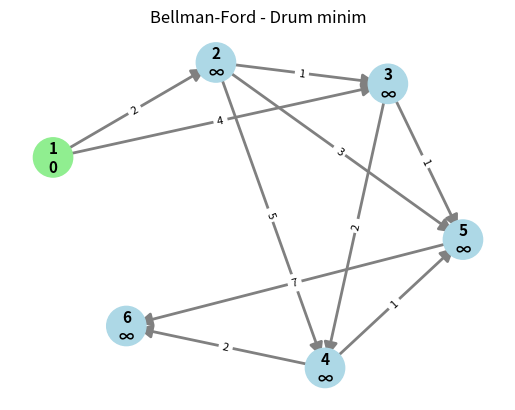

The script that saved this image:
import math
import networkx as nx
import matplotlib.pyplot as plt

def bellman_ford_between(edges, start, end, mode="min"):
    # determinam nodurile automat
    nodes = set()
    for u, v, _ in edges:
        nodes.add(u)
        nodes.add(v)

    # initializare distante si predecesori
    # Distanta de la primul nod este 0 iar toate celalte sunt infinit
    if mode == "min":
        dist = {node: math.inf for node in nodes}
    else:
        dist = {node: -math.inf for node in nodes}

    dist[start] = 0

    # pana cand nu avem nici un drum deci matrice predecesurilor este None
    # mai tarziu o sa o folosim sa recosntituim drumul
    predecessor = {node: None for node in nodes}

    print("Predecesorii initiali:", end="")
    print_arr(predecessor)
    print("Distantele initiale:  ", end="")
    print_arr(dist)

    n = len(nodes)

    # relaxare muchii de n-1 ori
    # Algoritmul se va repeta de n-1 ori
    for i in range(n - 1):
        updated = False
        # u = nodul de plecare
        # v = nodul de sosire
        # w = costul muchiei
        print(f"\n\nIteratia {i}:") 
        for u, v, w in edges:
            # Daca pot ajunge la u si drumul este mai scurt decat ce de pana acum 
            # atunci actualizam drumul si predecesorul
            if mode == "min":
                if dist[u] != math.inf and dist[u] + w < dist[v]:
                    print("") 
                    
                    dist[v] = dist[u] + w
                    predecessor[v] = u
                    print("Predecesorii:", end="")
                    print_arr(predecessor)
                    print("Distantele:  ", end="")
                    print_arr(dist)
                    updated = True

            else:
                if dist[u] != math.inf and dist[u] + w > dist[v]:
                    print("") 
                    
                    dist[v] = dist[u] + w
                    predecessor[v] = u
                    print("Predecesorii:", end="")
                    print_arr(predecessor)
                    print("Distantele:  ", end="")
                    print_arr(dist)
                    updated = True
            
        if not updated:
            print("Nu mai sunt schimbari\n")
            break

    # Am terminat dupa n-1 iteratii si acum mai verificam daca:

    # 1. daca nodul final nu e accesibil
    if dist[end] == math.inf:
        print("Nu exista drum intre noduri")
        return None, None

    # Daca tot e ok reconstituim drummul
    path = []
    current = end
    while current is not None:
        path.append(current)
        current = predecessor[current]

    path.reverse()

    return dist[end], path

def print_arr(arr):
    print("|", end="")
    for node in arr:
        print(f" {node} : {str(arr[node]):^5} |", end="")
    print("")


def draw_graph_step_bf(G, pos, tree_edges, current_edge, dist, mode="min"):
    plt.clf()

    # verificam daca fereastra a fost inchisa
    if not plt.fignum_exists(plt.gcf().number):
        print("Fereastra inchisa, oprim vizualizarea.")
        plt.close('all')
        return True  # semnal ca trebuie oprit

    # noduri colorate daca au distanta finita
    node_colors = []
    for n in G.nodes():
        if (mode=="min" and dist[n] != math.inf) or (mode=="max" and dist[n] != -math.inf):
            node_colors.append("lightgreen")
        else:
            node_colors.append("lightblue")

    nx.draw_networkx_nodes(G, pos, node_size=800, node_color=node_colors)

    # colorare muchii
    edge_colors = []
    for u, v in G.edges():
        if (u, v) in tree_edges:
            edge_colors.append("red")       # muchii din arbore
        elif current_edge and (u, v) == current_edge:
            edge_colors.append("orange")    # muchia verificata
        else:
            edge_colors.append("gray")

    nx.draw_networkx_edges(
        G, pos,
        width=2,
        edge_color=edge_colors,
        arrows=True,
        arrowstyle='-|>', 
        arrowsize=20 
    )

    # etichete noduri
    labels = {}
    for n in G.nodes():
        if (mode=="min" and dist[n] == math.inf) or (mode=="max" and dist[n] == -math.inf):
            labels[n] = f"{n}\n∞"
        else:
            labels[n] = f"{n}\n{dist[n]}"

    nx.draw_networkx_labels(G, pos, labels, font_size=11, font_weight="bold")

    # etichete muchii
    edge_labels = nx.get_edge_attributes(G, "weight")
    nx.draw_networkx_edge_labels(G, pos, edge_labels=edge_labels, font_size=8)

    plt.title(f"Bellman-Ford - Drum {'minim' if mode=='min' else 'maxim'}")
    plt.axis("off")
    plt.draw()

    # asteptam tasta; daca fereastra inchisa -> return True
    try:
        plt.waitforbuttonpress()
    except:
        return True

    return False

def bellman_ford_visual(edges, start, end, time=1.2, seed=200, k=2.0, mode="min"):

    print("-" * 30)

    G = nx.DiGraph()
    nodes = set()
    for u, v, w in edges:
        G.add_edge(u, v, weight=w)
        nodes.add(u)
        nodes.add(v)

    pos = nx.spring_layout(G, seed=seed, k=k)

    dist = {node: (math.inf if mode=="min" else -math.inf) for node in nodes}
    predecessor = {node: None for node in nodes}
    dist[start] = 0

    print("Predecesorii initiali:", end="")
    print_arr(predecessor)
    print("Distantele initiale:  ", end="")
    print_arr(dist)

    tree_edges = []

    plt.ion()
    stop = draw_graph_step_bf(G, pos, tree_edges, None, dist, mode)
    if stop: return

    n = len(nodes)
    for i in range(n - 1):
        print(f"\nIteratia {i+1}")
        updated = False

        for u, v, w in edges:
            stop = draw_graph_step_bf(G, pos, tree_edges, (u, v), dist, mode)
            if stop: return

            if dist[u] != (math.inf if mode=="min" else -math.inf):
                if (mode=="min" and dist[u]+w < dist[v]) or (mode=="max" and dist[u]+w > dist[v]):
                    dist[v] = dist[u]+w
                    predecessor[v] = u
                    updated = True

                    # afisam pe consola
                    print("Predecesorii:", end="")
                    print_arr(predecessor)
                    print("Distantele:  ", end="")
                    print_arr(dist)
                    print()

                    # reconstruim arborele de drum
                    tree_edges.clear()
                    for node in predecessor:
                        if predecessor[node] is not None:
                            tree_edges.append((predecessor[node], node))

                    stop = draw_graph_step_bf(G, pos, tree_edges, (u, v), dist, mode)
                    if stop: return

        if not updated:
            break

    # verificam existenta drumului
    if end not in dist or (mode=="min" and dist[end]==math.inf) or (mode=="max" and dist[end]==-math.inf):
        print("Nu exista drum intre noduri")
        plt.ioff()
        plt.show()
        return

    # reconstruim drumul final
    path = []
    current = end
    while current is not None:
        path.append(current)
        current = predecessor[current]
    path.reverse()

    print(f"\nDistanta {'minima' if mode=='min' else 'maxima'}:", dist[end])
    print(f"Drumul {'minim' if mode=='min' else 'maxim'}:", path)

    # drum optim ca muchii
    optimal_edges = list(zip(path, path[1:]))

    # desen final
    plt.clf()
    node_colors = ["lightgreen" for _ in G.nodes()]
    nx.draw_networkx_nodes(G, pos, node_size=800, node_color=node_colors)

    edge_colors = []
    for u, v in G.edges():
        if (u, v) in optimal_edges:
            edge_colors.append("blue")      # DRUMUL OPTIM
        elif (u, v) in tree_edges:
            edge_colors.append("red")
        else:
            edge_colors.append("gray")

    nx.draw_networkx_edges(
        G, pos,
        width=3,
        edge_color=edge_colors,
        arrows=True,
        arrowstyle='-|>',
        arrowsize=20
    )

    labels = {n: f"{n}\n{dist[n]}" for n in G.nodes()}
    nx.draw_networkx_labels(G, pos, labels, font_size=11, font_weight="bold")
    edge_labels = nx.get_edge_attributes(G, "weight")
    nx.draw_networkx_edge_labels(G, pos, edge_labels=edge_labels, font_size=8)

    plt.title(f"Drumul optim (albastru) - {'minim' if mode=='min' else 'maxim'}")
    plt.axis("off")
    plt.ioff()
    plt.show()

def reorder_edges_by_rank(edges, start):
    """
    Reordoneaza nodurile dupa rang (hop de la start) si returneaza muchiile cu noile indexuri consecutive
    """
    import networkx as nx
    from collections import deque

    # construim graful
    G = nx.DiGraph()
    nodes = set()
    for u, v, w in edges:
        G.add_edge(u, v)
        nodes.add(u)
        nodes.add(v)

    # calculam rangul (hop-uri) pentru fiecare nod
    # pentru fiecare nod o sa salvam rank-ul in rank
    rank = {node: None for node in nodes}
    rank[start] = 0
    queue = deque([start])

    while queue:
        u = queue.popleft()
        for v in G.successors(u):
            if rank[v] is None or rank[v] > rank[u] + 1:
                rank[v] = rank[u] + 1
                queue.append(v)

    # sortam nodurile dupa rang
    ordered_nodes = sorted(rank.keys(), key=lambda n: rank[n])

    # cream mapping de la nodul original la nod consecutiv
    node_map = {old: new for new, old in enumerate(ordered_nodes, start=1)}  # 1,2,3...
    
    # reordonam muchiile cu noile indexuri
    new_edges = [(node_map[u], node_map[v], w) for u, v, w in edges]

    return new_edges, node_map, rank


if __name__ == "__main__":
    edges = [
    (1, 2, 2),
    (1, 3, 4),
    (2, 3, 1),
    (2, 5, 3),
    (2, 4, 5),
    (3, 4, 2),
    (3, 5, 1),
    (4, 5, 1),
    (4, 6, 2),
    (5, 6, 7)

    

    # (5, 1, 2),
    # (5, 6, 4),
    # (1, 6, 1),
    # (1, 2, 3),
    # (1, 3, 5),
    # (6, 3, 2),
    # (6, 2, 1),
    # (3, 2, 1),
    # (3, 4, 2),
    # (2, 4, 7)

    # (1,2,4),
    # (1,3,3),
    # (2,5,8),
    # (3,4,12),
    # (3,6,4),
    # (4,6,2),
    # (4,7,20),
    # (4,8,15),
    # (5,7,17),
    # (6,8,22),
    # (7,8,9)

    # (7,8,9),
    # (6,8,22),
    # (5,7,17),
    # (4,8,15),
    # (4,7,20),
    # (4,6,2),
    # (3,6,4),
    # (3,4,12),
    # (2,5,8),
    # (1,3,3),
    # (1,2,4)
]

# new_edges, node_map, ranks = reorder_edges_by_rank(edges, start=5)

# print("Muchii noi:", new_edges)
# print("Mapping noduri:", node_map)
# print("Ranguri:", ranks)

# distance, path = bellman_ford_between(edges, 1, 6, mode="min")
# distance, path = bellman_ford_between(new_edges, 1, 6, mode="min")

# print("Distanta minima:", distance)
# print("Drumul minim:", path)



# bellman_ford_visual(new_edges, 1, 6, time=1.1, seed=110, k=5.5, mode="min")

bellman_ford_visual(edges, 1, 6, time=1.1, seed=110, k=5.5, mode="min")
